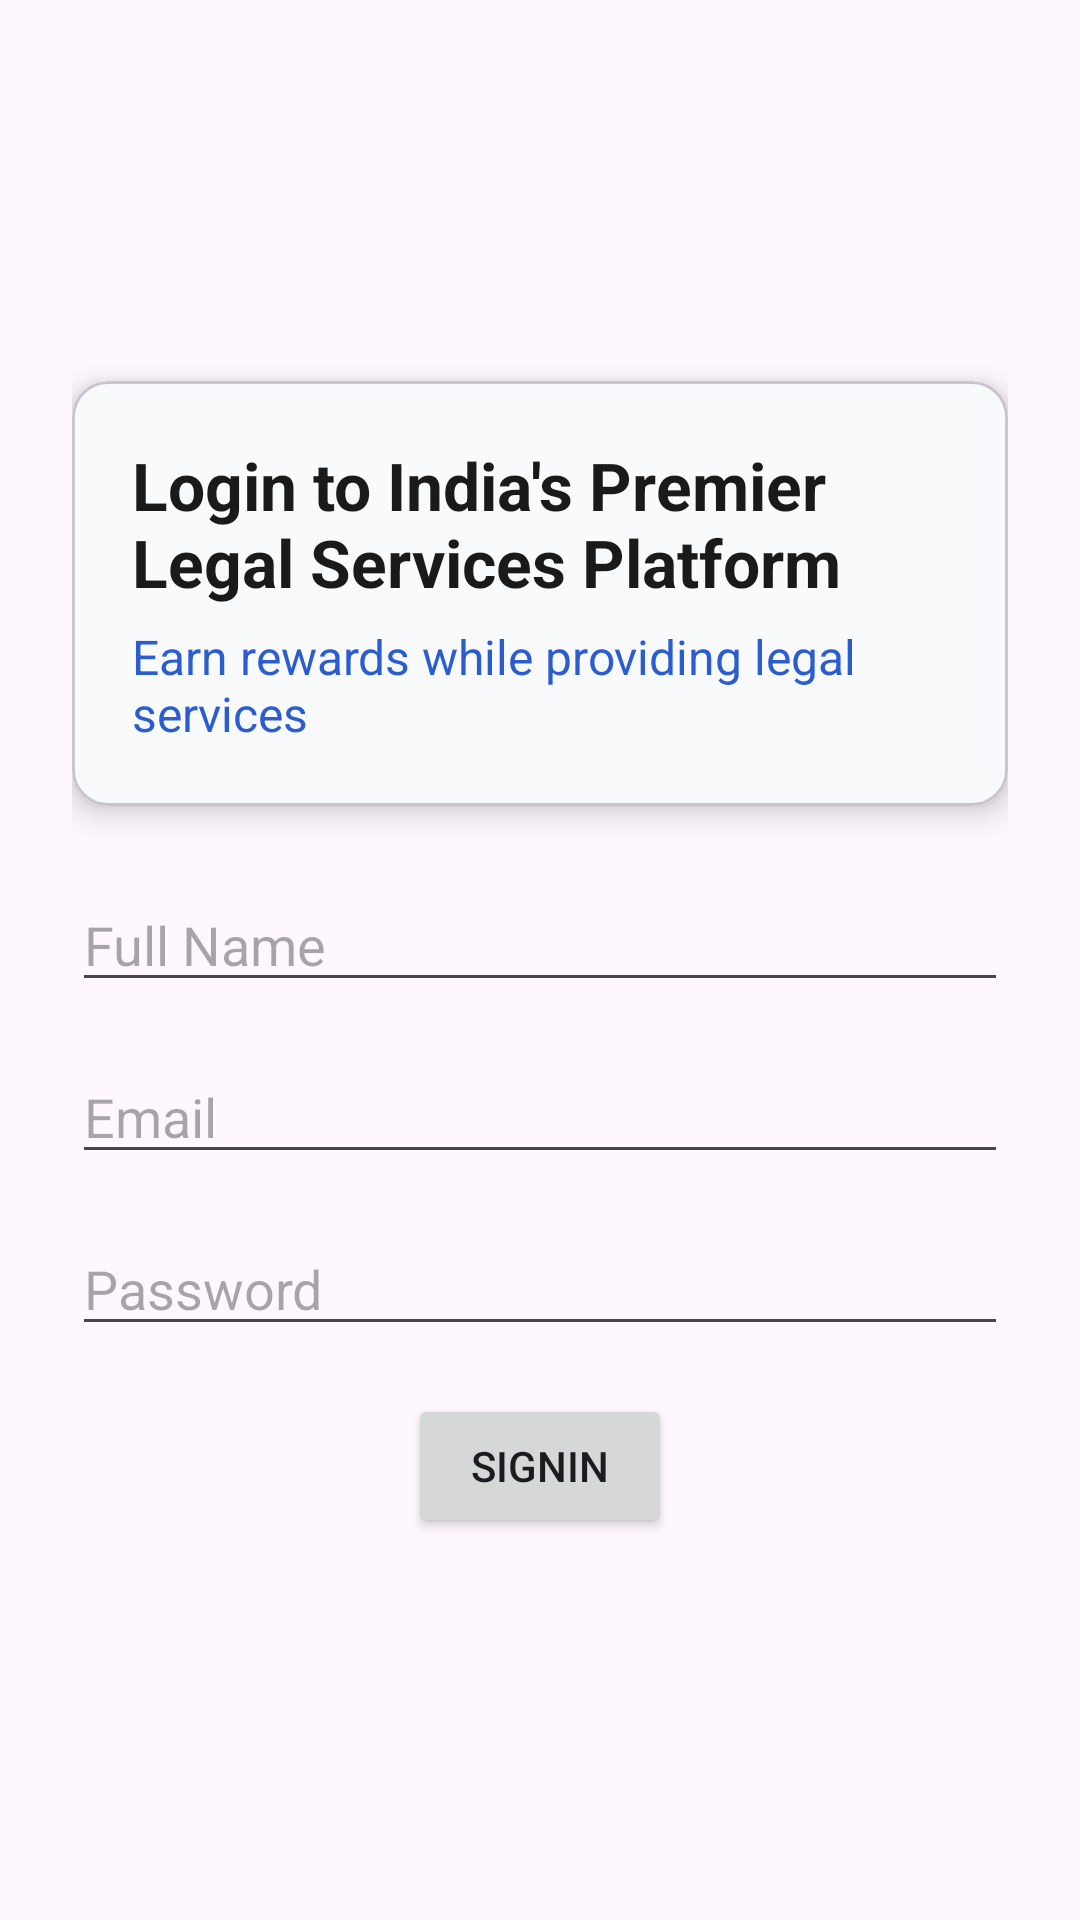

Reconstruct the res/layout file that produces this screen, plus the resources it refers to.
<!-- AndroidManifest.xml: application theme Theme.LegalIncentiveMarketplace -->
<!-- res/layout/fragment_login.xml -->
<?xml version="1.0" encoding="utf-8"?>
<LinearLayout xmlns:android="http://schemas.android.com/apk/res/android"
    xmlns:app="http://schemas.android.com/apk/res-auto"
    xmlns:tools="http://schemas.android.com/tools"
    android:id="@+id/container"
    android:layout_width="match_parent"
    android:layout_height="match_parent"
    android:orientation="vertical"
    android:gravity="center"
    android:padding="24dp"
    >
    <!-- res/layout/activity_main.xml -->
    <com.google.android.material.card.MaterialCardView
        android:layout_width="match_parent"
        android:layout_height="wrap_content"
        android:layout_marginBottom="24dp"
        app:cardCornerRadius="12dp"
        app:cardElevation="6dp"
        app:cardBackgroundColor="@color/text_light">

        <LinearLayout
            android:layout_width="match_parent"
            android:layout_height="wrap_content"
            android:orientation="vertical"
            android:padding="20dp">

            <TextView
                android:layout_width="match_parent"
                android:layout_height="wrap_content"
                android:text="Login to India's Premier Legal Services Platform"
                android:textSize="22sp"
                android:textStyle="bold"
                android:textColor="@color/text_dark" />

            <TextView
                android:layout_width="match_parent"
                android:layout_height="wrap_content"
                android:layout_marginTop="6dp"
                android:text="Earn rewards while providing legal services"
                android:textSize="16sp"
                android:textColor="@color/primary_accent" />
        </LinearLayout>
    </com.google.android.material.card.MaterialCardView>

    <EditText
        android:id="@+id/nameInput"
        android:layout_width="match_parent"
        android:layout_height="wrap_content"
        android:layout_marginBottom="16dp"
        android:inputType="text"
        android:hint="Full Name"
        android:textColor="@color/text_dark"
        app:boxStrokeColor="@color/primary_accent"
        app:hintTextColor="@color/primary_accent"
        android:contentDescription="Enter full name"/>
    <EditText
        android:id="@+id/emailInput"
        android:layout_width="match_parent"
        android:layout_height="wrap_content"
        android:layout_marginBottom="16dp"
        android:inputType="textEmailAddress"
        android:hint="Email"
        android:textColor="@color/text_dark"
        app:boxStrokeColor="@color/primary_accent"
        app:hintTextColor="@color/primary_accent"
        android:contentDescription="Enter Email"/>
    <EditText
        android:id="@+id/password"
        android:layout_width="match_parent"
        android:layout_height="wrap_content"
        android:layout_marginBottom="16dp"
        android:inputType="numberPassword"
        android:hint="Password"
        android:textColor="@color/text_dark"
        app:boxStrokeColor="@color/primary_accent"
        app:hintTextColor="@color/primary_accent"
        android:contentDescription="Enter Email"/>

    <Button
        android:id="@+id/button"
        android:layout_width="wrap_content"
        android:layout_height="wrap_content"
        android:text="SignIn"

        tools:layout_editor_absoluteX="142dp"
        tools:layout_editor_absoluteY="163dp" />
</LinearLayout>
<!-- resources referenced by this layout -->
<resources>
  <color name="primary_accent">#2B5DD1</color>
  <color name="text_dark">#1A1A1A</color>
  <color name="text_light">#F9FAFB</color>
  <style name="Theme.LegalIncentiveMarketplace" parent="Base.Theme.LegalIncentiveMarketplace" />
  <style name="Base.Theme.LegalIncentiveMarketplace" parent="Theme.Material3.DayNight.NoActionBar">
          
          
      </style>
</resources>
